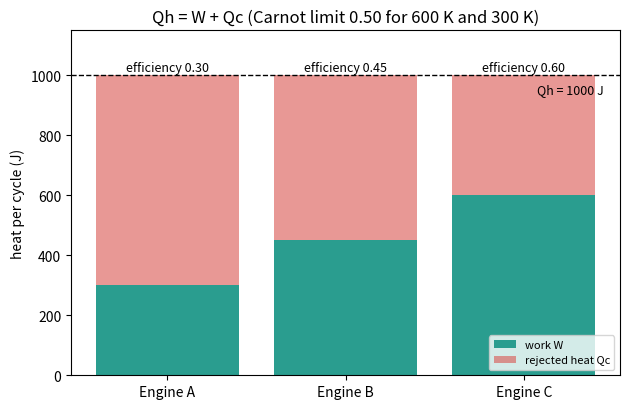
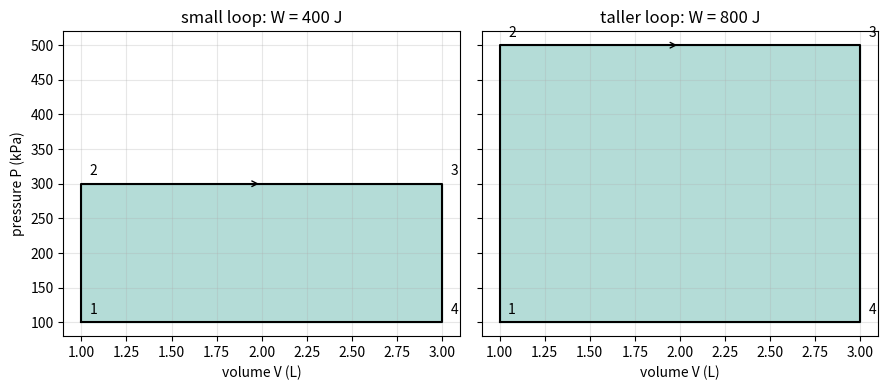

These charts were generated, in order, by the following Python code:
"""Session 1 (Level 1): an engine turns heat into work and throws the rest away.

Run:  python start.py 1
"""
# %% [markdown]
# # Session 1: heat in, work out, heat rejected
# **A. Real-world problem.** A car engine burns fuel, but only part of the fuel's energy
# turns the wheels. The rest leaves through the exhaust and the radiator. Why can no engine
# turn all the heat into work? And how can a loop drawn on a pressure-volume graph tell you
# how much work one cycle gives?
#
# **Plan.** (1) the energy balance W = Qh - Qc, (2) efficiency = W / Qh, (3) the Carnot
# limit that no engine can beat, (4) the area of a P-V loop is the work.

# %%
import pathlib

import numpy as np

OUT = (pathlib.Path(__file__).resolve().parent if "__file__" in globals() else pathlib.Path(".")) / "out"


# %% [markdown]
# ## Step 1: the energy balance and the efficiency
# Over one full cycle the engine returns to where it started, so its stored energy has not
# changed. Energy in must equal energy out:
#
#     Qh = W + Qc      so      W = Qh - Qc        efficiency = W / Qh
#
# Qh is heat taken from the hot source, Qc is heat rejected to the cold surroundings, W is
# the useful (net) work. All three are in joules (J) per cycle, and all three are
# positive numbers: the direction of each flow is already in its name.

# %%
def work(q_hot, q_cold):
    """Net work per cycle (J) from the energy balance W = Qh - Qc."""
    return q_hot - q_cold


def efficiency(q_hot, q_cold):
    """Thermal efficiency W / Qh (no unit). Qh must be positive."""
    if q_hot <= 0:
        raise ValueError("heat taken from the hot source must be positive")
    return work(q_hot, q_cold) / q_hot


# %% [markdown]
# ## Step 2: the Carnot limit
# The second law of thermodynamics says some heat must always be rejected. If the hot source
# is at temperature Th and the cold surroundings at Tc (both in **kelvin**, K = degrees C +
# 273.15), the best any engine can do is
#
#     efficiency <= 1 - Tc / Th

# %%
def carnot_limit(t_hot, t_cold):
    """Highest possible efficiency between two temperatures in kelvin."""
    if t_cold <= 0 or t_hot < t_cold:
        raise ValueError("need 0 < Tc <= Th, both in kelvin")
    return 1.0 - t_cold / t_hot


def is_allowed(q_hot, q_cold, t_hot, t_cold):
    """True if an engine with these heats does not break the energy balance or the Carnot limit."""
    if q_cold < 0 or q_cold > q_hot:
        return False
    return efficiency(q_hot, q_cold) <= carnot_limit(t_hot, t_cold) + 1e-12


# %% [markdown]
# ## Step 3: a P-V loop and its area
# Plot the gas pressure P against its volume V while the engine goes round one cycle. When
# the gas expands at high pressure it does more work than is spent squeezing it back at low
# pressure, so a loop that goes **clockwise** gives positive net work, and the area enclosed
# by the loop equals that work.
# With pressure in kPa and volume in litres, kPa x L = J.

# %%
def rectangle_loop(p_low, p_high, v_low, v_high):
    """Corners of a clockwise rectangular loop as (V, P) arrays.

    It starts at the bottom-left corner (v_low, p_low) and goes up, right, down,
    then back left to the start, which is clockwise on a P-V graph."""
    v = np.array([v_low, v_low, v_high, v_high])
    p = np.array([p_low, p_high, p_high, p_low])
    return v, p


def loop_work(v, p):
    """Work done by the gas around a closed loop: the sum of P dV (trapezoid rule).

    Positive for a clockwise loop (an engine), negative for a counter-clockwise loop
    (a refrigerator or heat pump)."""
    v = np.asarray(v, float)
    p = np.asarray(p, float)
    v2, p2 = np.roll(v, -1), np.roll(p, -1)
    return float(np.sum(0.5 * (p + p2) * (v2 - v)))


# %%
if __name__ == "__main__":
    import matplotlib.pyplot as plt

    OUT.mkdir(exist_ok=True)

    # Figure 1: where does the heat go? three engines taking 1000 J from a 600 K source
    q_hot, t_hot, t_cold = 1000.0, 600.0, 300.0
    names = ["Engine A", "Engine B", "Engine C"]
    q_cold = [700.0, 550.0, 400.0]
    fig, ax = plt.subplots(figsize=(6.4, 4.2))
    for i, (n, qc) in enumerate(zip(names, q_cold)):
        w = work(q_hot, qc)
        ax.bar(i, w, color="#2a9d8f", label="work W" if i == 0 else None)
        ax.bar(i, qc, bottom=w, color="#d9534f", alpha=0.6, label="rejected heat Qc" if i == 0 else None)
        ax.text(i, q_hot + 15, f"efficiency {efficiency(q_hot, qc):.2f}", ha="center", fontsize=9)
        print(f"{n}: W = {w:.0f} J, efficiency = {efficiency(q_hot, qc):.2f}, allowed = {is_allowed(q_hot, qc, t_hot, t_cold)}")
    ax.axhline(q_hot, color="k", lw=1, ls="--")
    ax.text(2.45, q_hot - 60, "Qh = 1000 J", ha="right", fontsize=9)
    ax.set_xticks(range(3))
    ax.set_xticklabels(names)
    ax.set_ylabel("heat per cycle (J)")
    ax.set_ylim(0, 1150)
    ax.set_title(f"Qh = W + Qc (Carnot limit {carnot_limit(t_hot, t_cold):.2f} for 600 K and 300 K)")
    ax.legend(loc="lower right", fontsize=8)
    fig.tight_layout()
    fig.savefig(OUT / "energy_split.png", dpi=120)

    # Figure 2: the area of a P-V loop is the work
    fig2, axes = plt.subplots(1, 2, figsize=(9, 4), sharey=True)
    for ax, (p_hi, name) in zip(axes, [(300.0, "small loop"), (500.0, "taller loop")]):
        v, p = rectangle_loop(100.0, p_hi, 1.0, 3.0)
        ax.fill(v, p, color="#2a9d8f", alpha=0.35)
        ax.plot(np.r_[v, v[0]], np.r_[p, p[0]], "k-")
        for k, lab in enumerate("1234"):
            ax.annotate(lab, (v[k], p[k]), textcoords="offset points", xytext=(6, 6))
        ax.annotate("", xy=(2.0, p_hi), xytext=(1.5, p_hi), arrowprops=dict(arrowstyle="->"))
        ax.set_title(f"{name}: W = {loop_work(v, p):.0f} J")
        ax.set_xlabel("volume V (L)")
        ax.grid(alpha=0.3)
        print(f"{name}: W = {loop_work(v, p):.0f} J")
    axes[0].set_ylabel("pressure P (kPa)")
    fig2.tight_layout()
    fig2.savefig(OUT / "pv_loop_area.png", dpi=120)

# %% [markdown]
# ## Where this stops
# A rectangle is not what a real engine draws. Session 2 builds the real shapes (the Otto and
# Diesel cycles) from the gas laws and gets their efficiency from a formula.
